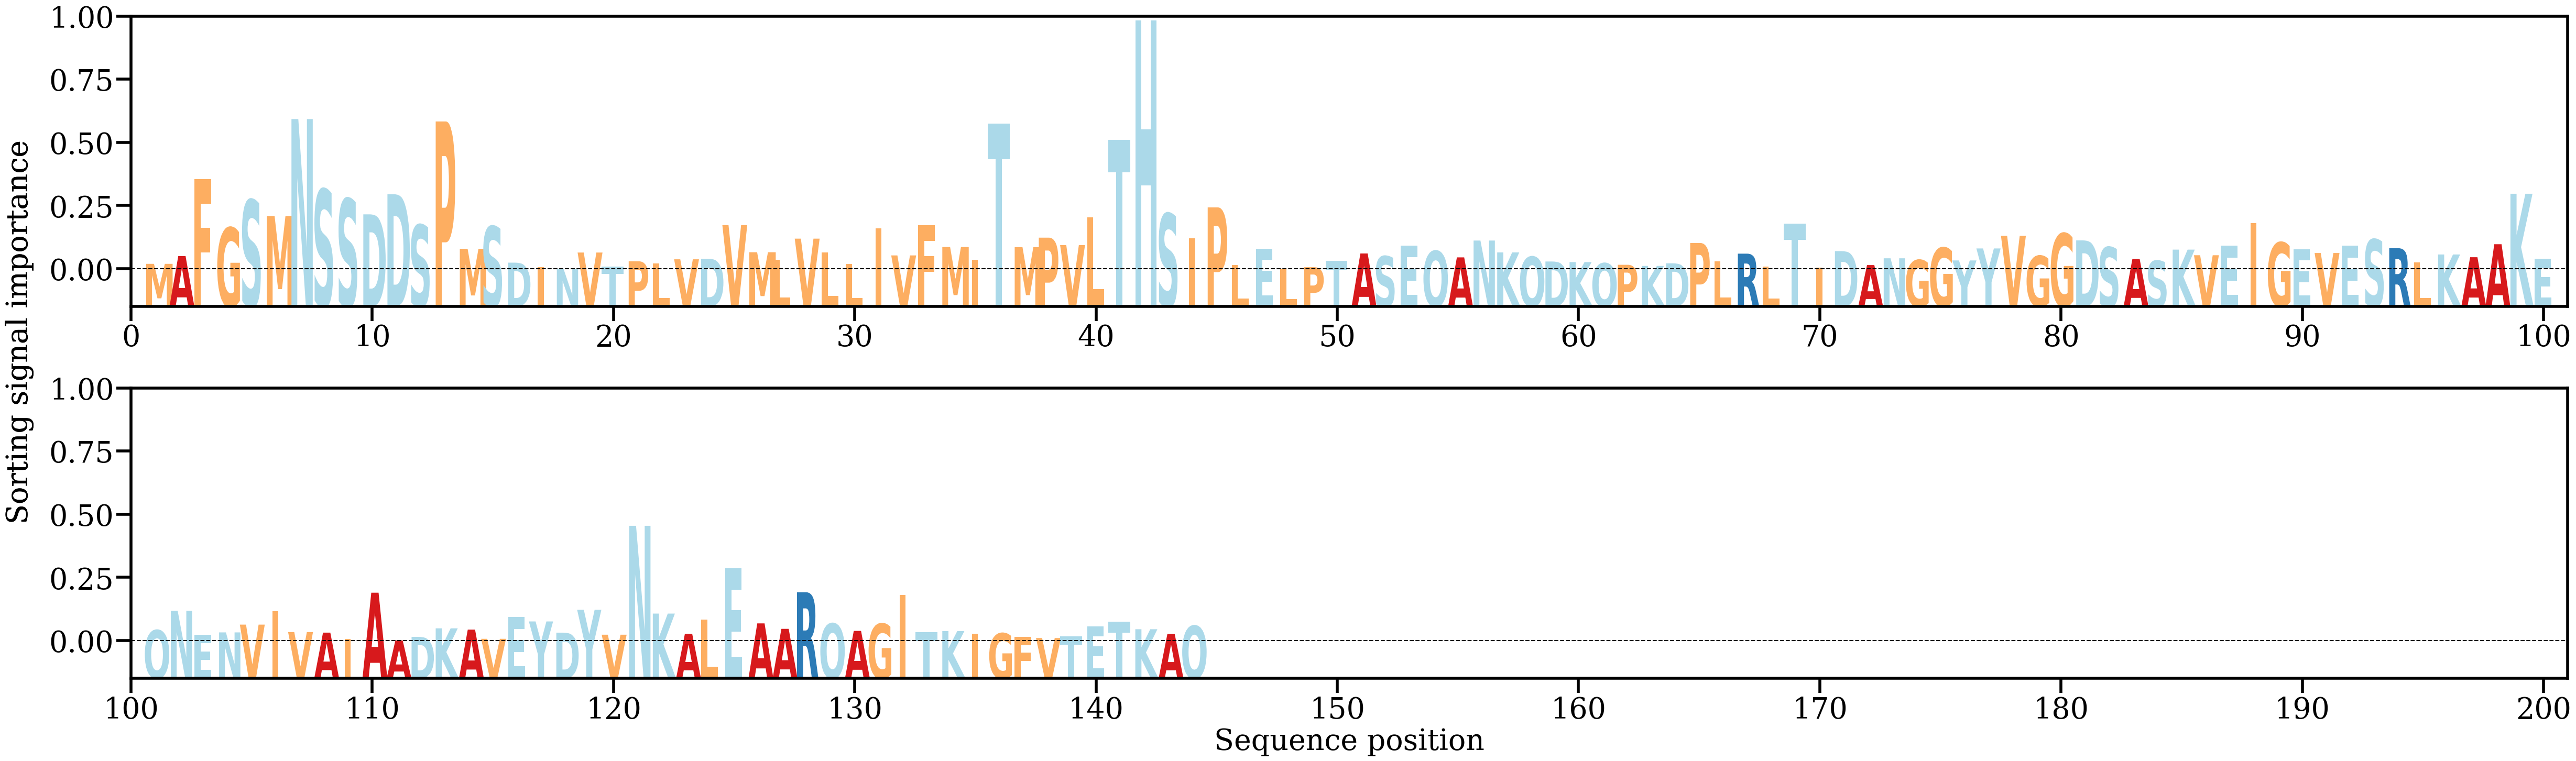

The file beside this chart, header and first rows:
AA, Alpha
M, [0.00143565]
A, [0.00344823]
F, [0.02338542]
G, [0.01079236]
S, [0.0179699]
M, [0.01381581]
N, [0.03892438]
S, [0.02070409]
S, [0.01827329]
D, [0.01424787]
D, [0.01945994]
S, [0.01153348]
P, [0.03830354]
M, [0.00533772]
S, [0.01113768]
D, [0.00174458]
I, [0.00057216]
N, [3.6268382e-05]
V, [0.00436584]
T, [0.00079324]
P, [0.00209688]
L, [0.00153323]
V, [0.00261228]
D, [0.00275936]
V, [0.01146123]
M, [0.00444197]
L, [0.00252277]
V, [0.00795962]
L, [0.00434847]
L, [0.00140155]
I, [0.01064864]
V, [0.00361822]
F, [0.01143612]
M, [0.00579355]
I, [0.00251935]
T, [0.03780958]
M, [0.00576491]
P, [0.00821534]
V, [0.00629307]
L, [0.01353552]
T, [0.03348763]
H, [0.06442301]
S, [0.0144593]
I, [0.00800641]
P, [0.01604833]
L, [0.0011062]
E, [0.00537773]
L, [0.00014563]
P, [0.00057275]
T, [0.00222128]
A, [0.00412315]
S, [0.00341177]
E, [0.00618523]
Q, [0.00477605]
A, [0.00310933]
N, [0.00746769]
K, [0.00439463]
Q, [0.00327425]
D, [0.00204144]
K, [0.00189086]
... 84 more rows
